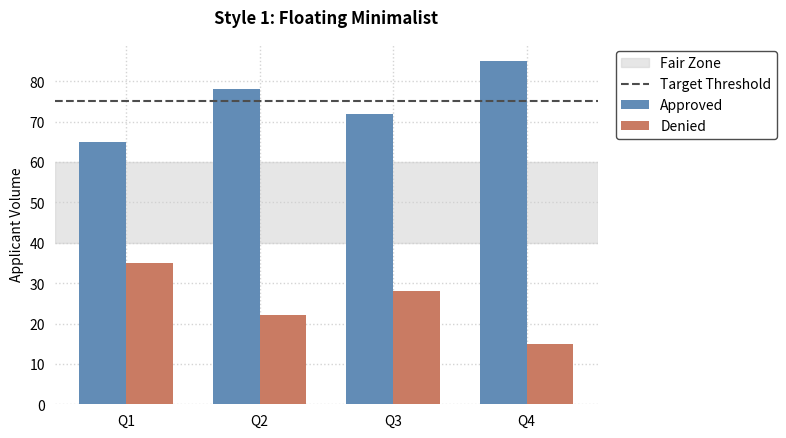
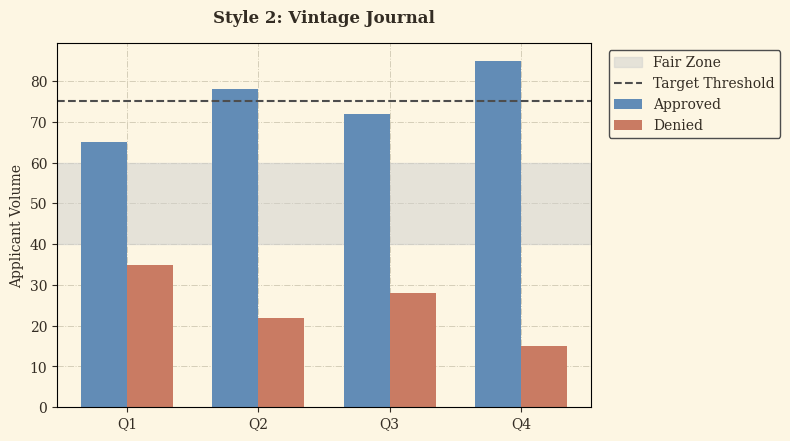
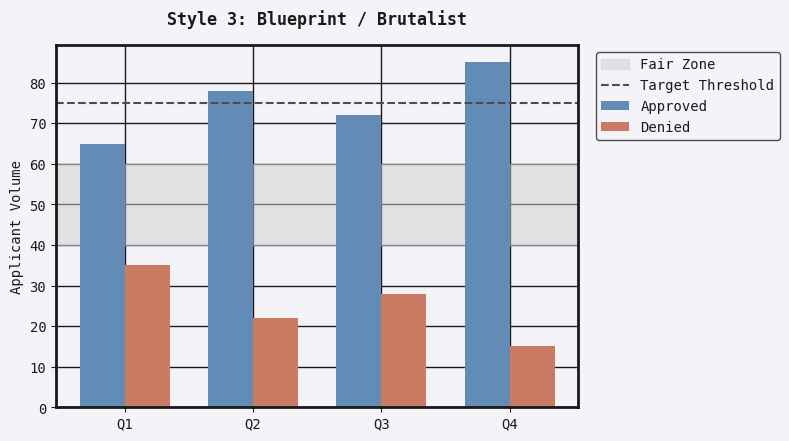

Write Python code to recreate these figures, in order.
import matplotlib.pyplot as plt
import numpy as np

# 1. Define the muted color palette
C_GOOD = "#628cb6"        # good credit risk / approved
C_BAD = "#c97b63"         # bad credit risk / denied
C_LINE = "#4d4d4d"        # threshold lines
C_FAIR = "#cfcfcf"        # "fair" band

# 2. Define the three custom style dictionaries
style_floating = {
    "figure.dpi": 110, "savefig.dpi": 200, "font.size": 10,
    "axes.spines.top": False, "axes.spines.right": False,
    "axes.spines.left": False, "axes.spines.bottom": False, 
    "axes.grid": True, "grid.color": "#d4d4d4", "grid.linewidth": 1.0, "grid.linestyle": ":",
    "axes.axisbelow": True, "xtick.bottom": False, "ytick.left": False
}

style_vintage = {
    "figure.dpi": 110, "savefig.dpi": 200, "font.size": 10, "font.family": "serif",
    "axes.spines.top": True, "axes.spines.right": True,
    "axes.grid": True, "grid.color": "#d5ceb8", "grid.linewidth": 0.7, "grid.linestyle": "-.",
    "axes.axisbelow": True, "axes.facecolor": "#fdf6e3", "figure.facecolor": "#fdf6e3",
    "text.color": "#332c23", "axes.labelcolor": "#332c23",
    "xtick.color": "#332c23", "ytick.color": "#332c23"
}

style_blueprint = {
    "figure.dpi": 110, "savefig.dpi": 200, "font.size": 10, "font.family": "monospace",
    "axes.spines.top": True, "axes.spines.right": True,
    "axes.linewidth": 2.0, "axes.edgecolor": "#1a1a1a",
    "axes.grid": True, "grid.color": "#1a1a1a", "grid.linewidth": 1.0, "grid.linestyle": "-",
    "axes.axisbelow": True, "axes.facecolor": "#f4f4f8", "figure.facecolor": "#f4f4f8",
    "text.color": "#1a1a1a", "axes.labelcolor": "#1a1a1a",
    "xtick.color": "#1a1a1a", "ytick.color": "#1a1a1a"
}

def plot_sample_chart(title):
    """Generates a sample bar chart incorporating all four custom colors."""
    fig, ax = plt.subplots(figsize=(8, 4.5))
    
    # Mock data
    groups = ['Q1', 'Q2', 'Q3', 'Q4']
    approved = [65, 78, 72, 85]
    denied = [35, 22, 28, 15]
    x = np.arange(len(groups))
    width = 0.35
    
    # Plot the C_FAIR band (e.g., an acceptable historical variance zone)
    ax.axhspan(40, 60, color=C_FAIR, alpha=0.5, label='Fair Zone')
    
    # Plot the C_LINE threshold
    ax.axhline(75, color=C_LINE, linestyle='--', linewidth=1.5, label='Target Threshold')
    
    # Plot the bars using C_GOOD and C_BAD
    ax.bar(x - width/2, approved, width, color=C_GOOD, label='Approved')
    ax.bar(x + width/2, denied, width, color=C_BAD, label='Denied')
    
    # Formatting
    ax.set_ylabel('Applicant Volume')
    ax.set_title(title, pad=15, weight='bold')
    ax.set_xticks(x)
    ax.set_xticklabels(groups)
    
    # Legend with a border matching the C_LINE for cohesion
    ax.legend(loc='upper left', bbox_to_anchor=(1.02, 1), framealpha=1, edgecolor=C_LINE)
    
    plt.tight_layout()
    plt.show()

# 3. Generate the plots using rc_context to avoid permanently altering global settings
with plt.rc_context(style_floating):
    plot_sample_chart('Style 1: Floating Minimalist')

with plt.rc_context(style_vintage):
    plot_sample_chart('Style 2: Vintage Journal')

with plt.rc_context(style_blueprint):
    plot_sample_chart('Style 3: Blueprint / Brutalist')
